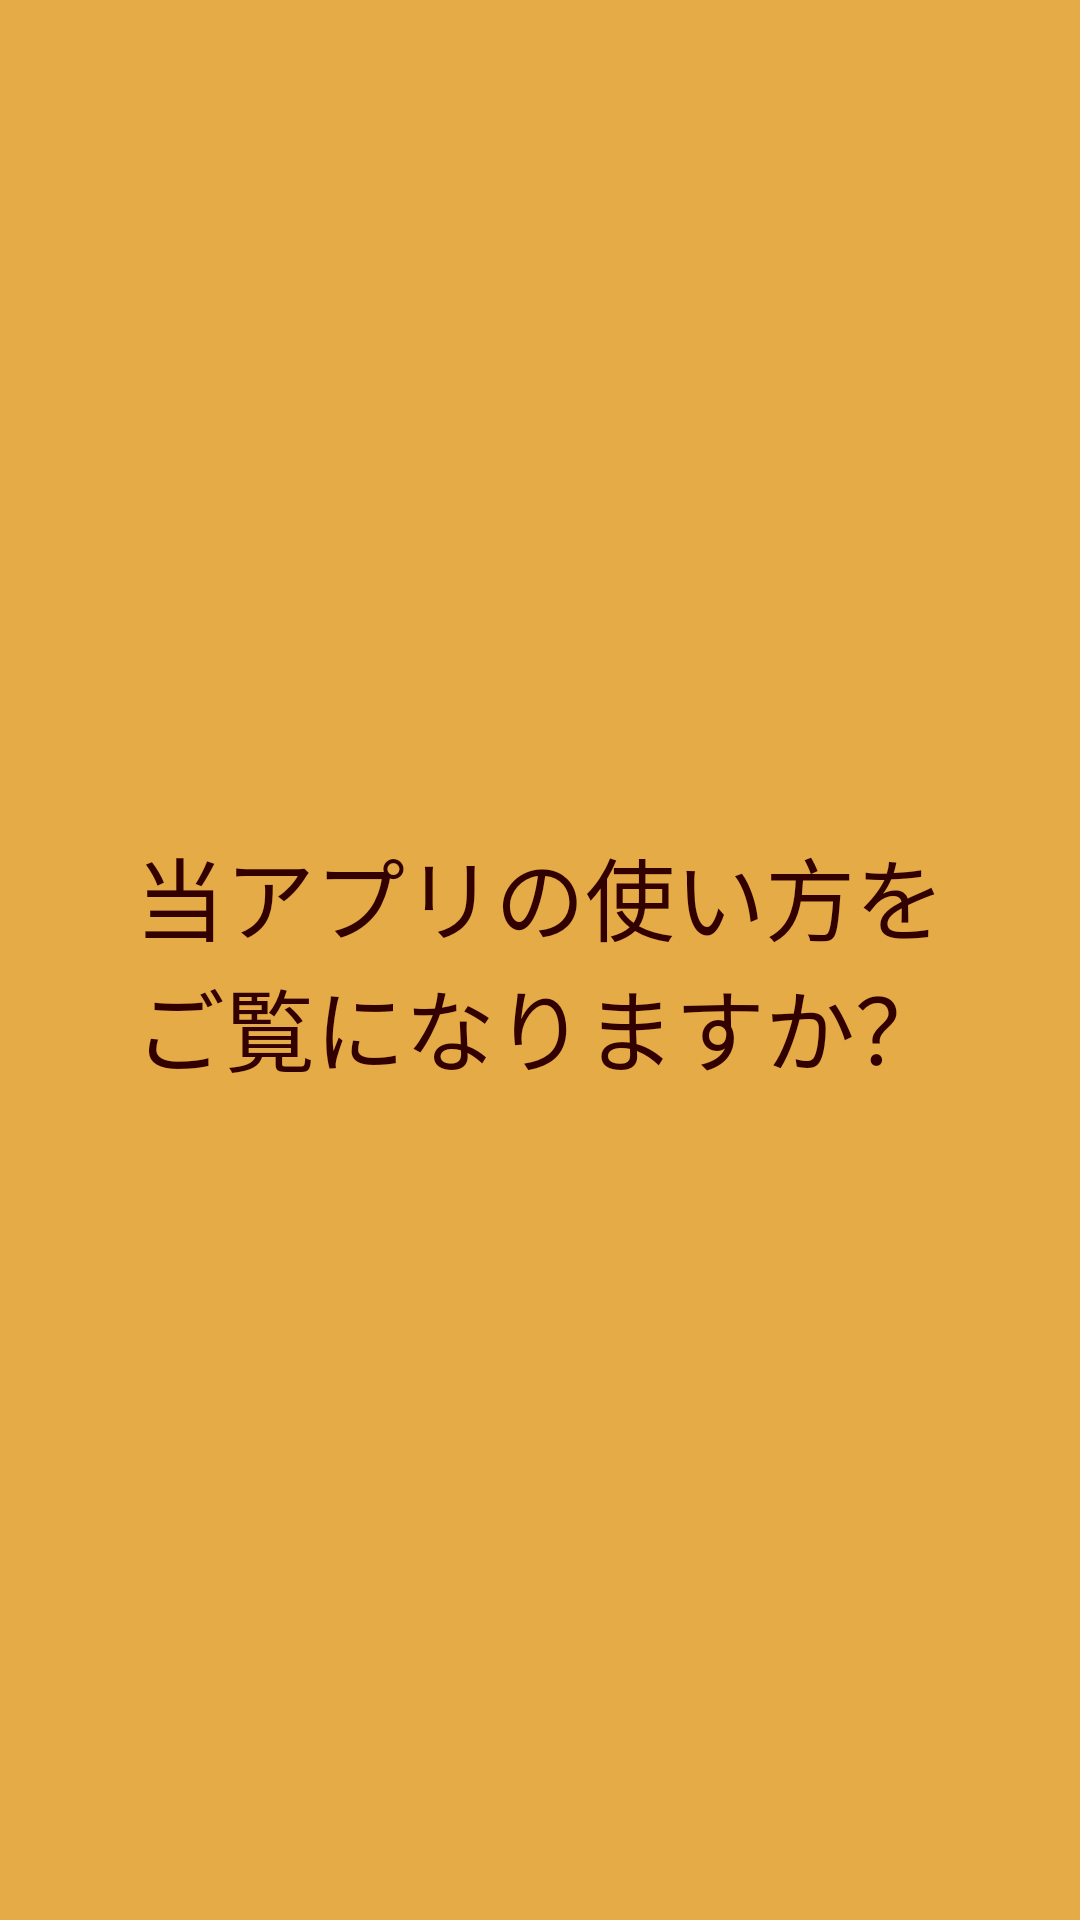

The Android layout XML behind this screen, and the referenced resources:
<!-- AndroidManifest.xml: application theme AppTheme -->
<!-- res/layout/dialog_opening.xml -->
<?xml version="1.0" encoding="utf-8"?>
<LinearLayout xmlns:android="http://schemas.android.com/apk/res/android"
    android:layout_width="match_parent"
    android:layout_height="wrap_content"
    android:gravity="center"
    android:background="@color/colorPrimary"
    android:orientation="vertical">

    <TextView
        android:layout_marginTop="40dp"
        android:layout_width="wrap_content"
        android:layout_height="wrap_content"
        android:textSize="30sp"
        android:textColor="@color/colorTextPrimary"
        android:text="当アプリの使い方を" />

    <TextView
        android:layout_marginBottom="40dp"
        android:layout_width="wrap_content"
        android:layout_height="wrap_content"
        android:textSize="30sp"
        android:textColor="@color/colorTextPrimary"
        android:gravity="center"
        android:text="ご覧になりますか？" />

</LinearLayout>
<!-- resources referenced by this layout -->
<resources>
  <color name="colorPrimary">#e5ab47</color>
  <color name="colorTextPrimary">#330000</color>
  <style name="AppTheme" parent="Theme.AppCompat.Light.NoActionBar">
          
          <item name="colorPrimary">@color/colorPrimary</item>
          <item name="colorPrimaryDark">@color/colorPrimaryDark</item>
          <item name="colorAccent">@color/colorAccent</item>
          <item name="android:textColorPrimary">@color/colorTextPrimary</item>
      </style>
  <color name="colorPrimaryDark">#c08e47</color>
  <color name="colorAccent">#330000</color>
</resources>
